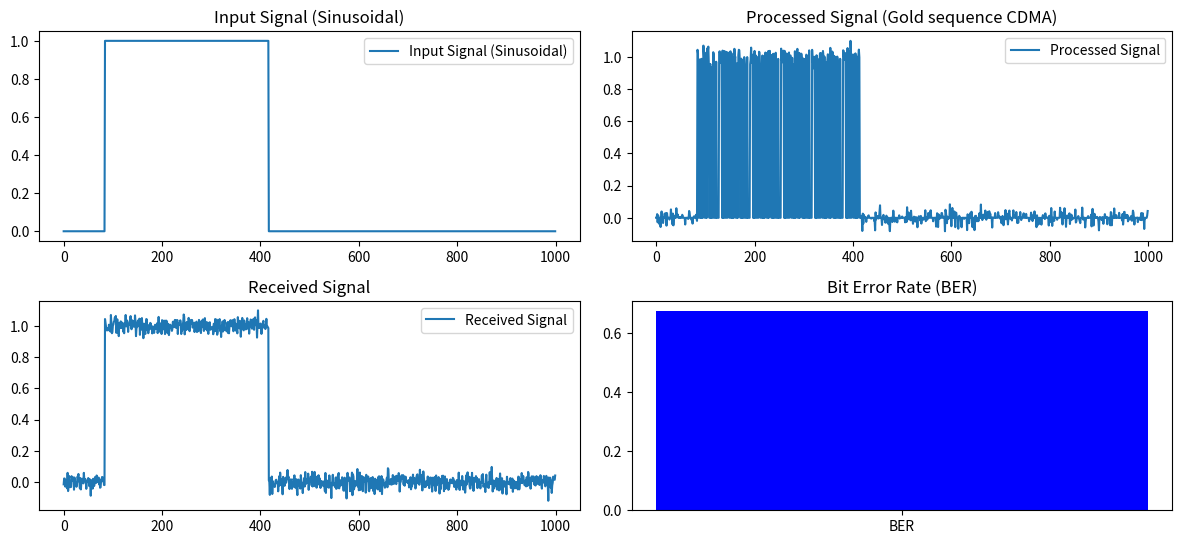

Here is the Python script that generated this plot:
import numpy as np
import matplotlib.pyplot as plt

# Functions to generate Gold sequences and process CDMA signal
def generate_gold_sequence(first_polynomial, second_polynomial, sequence_length):
    first_shift_register = np.array([1] * (len(first_polynomial) - 1) + [0])
    second_shift_register = np.array([1] * (len(second_polynomial) - 1) + [0])
    gold_sequence = []
    for _ in range(sequence_length):
        chip = (first_shift_register[0] + second_shift_register[0]) % 2
        gold_sequence.append(chip)
        feedback = (first_shift_register[-1] + second_shift_register[0]) % 2
        first_shift_register = np.roll(first_shift_register, 1)
        first_shift_register[0] = feedback
        feedback = (second_shift_register[-1] + feedback) % 2
        second_shift_register = np.roll(second_shift_register, 1)
        second_shift_register[0] = feedback
    return gold_sequence

def calculate_ber(original_signal, received_signal):
    if len(original_signal) != len(received_signal):
        raise ValueError("Signal lengths must be the same for BER calculation.")

    num_bits = len(original_signal)
    num_errors = np.sum(original_signal != received_signal)
    ber = num_errors / num_bits
    return ber

# Number of samples for the sinusoidal signal
num_samples = 1000

# Generate a sinusoidal input signal
frequency = 1.0  # Adjust the frequency of the sinusoid
time_values = np.linspace(0, 1, num_samples, endpoint=False)
sinusoidal_signal = np.sin(2 * np.pi * frequency * time_values)

# Set the threshold for binary conversion
threshold = 0.5  # Adjust this value based on your signal characteristics

# Convert sinusoidal signal to binary PAM signal using the threshold
sinusoidal_binary_signal = (sinusoidal_signal > threshold).astype(int)

# Make sure gold_sequence has the same length as sinusoidal_binary_signal
gold_sequence = generate_gold_sequence([1, 0, 1], [1, 1, 0], len(sinusoidal_binary_signal))

# Transmission through a noisy channel
noise_power = 0.001  # Adjust the noise power

# Process CDMA signal with the sinusoidal binary signal
received_signal = sinusoidal_binary_signal + np.random.normal(0, np.sqrt(noise_power), len(sinusoidal_binary_signal))

# Print intermediate results for debugging
print("Input Signal:", sinusoidal_binary_signal)
print("Gold Sequence:", gold_sequence)
print("Received Signal:", received_signal)

# Decode the received signal using the gold sequence
decoded_signal = received_signal * gold_sequence

# Calculate BER for the entire signal
ber = calculate_ber(sinusoidal_binary_signal, decoded_signal)

# Plot the input signal
plt.figure(figsize=(12, 8))
plt.subplot(3, 2, 1)
plt.plot(sinusoidal_binary_signal, label='Input Signal (Sinusoidal)')
plt.title('Input Signal (Sinusoidal)')
plt.legend()

# Plot the Gold sequence CDMA processed signal
plt.subplot(3, 2, 2)
plt.plot(decoded_signal, label='Processed Signal')
plt.title('Processed Signal (Gold sequence CDMA)')
plt.legend()

# Plot the received signal
plt.subplot(3, 2, 3)
plt.plot(received_signal, label='Received Signal')
plt.title('Received Signal')
plt.legend()

# Print BER
print("Bit Error Rate (BER):", ber)

# Plot the BER
plt.subplot(3, 2, 4)
plt.bar(['BER'], [ber], color=['blue'])
plt.title('Bit Error Rate (BER)')

plt.tight_layout()
plt.show()
